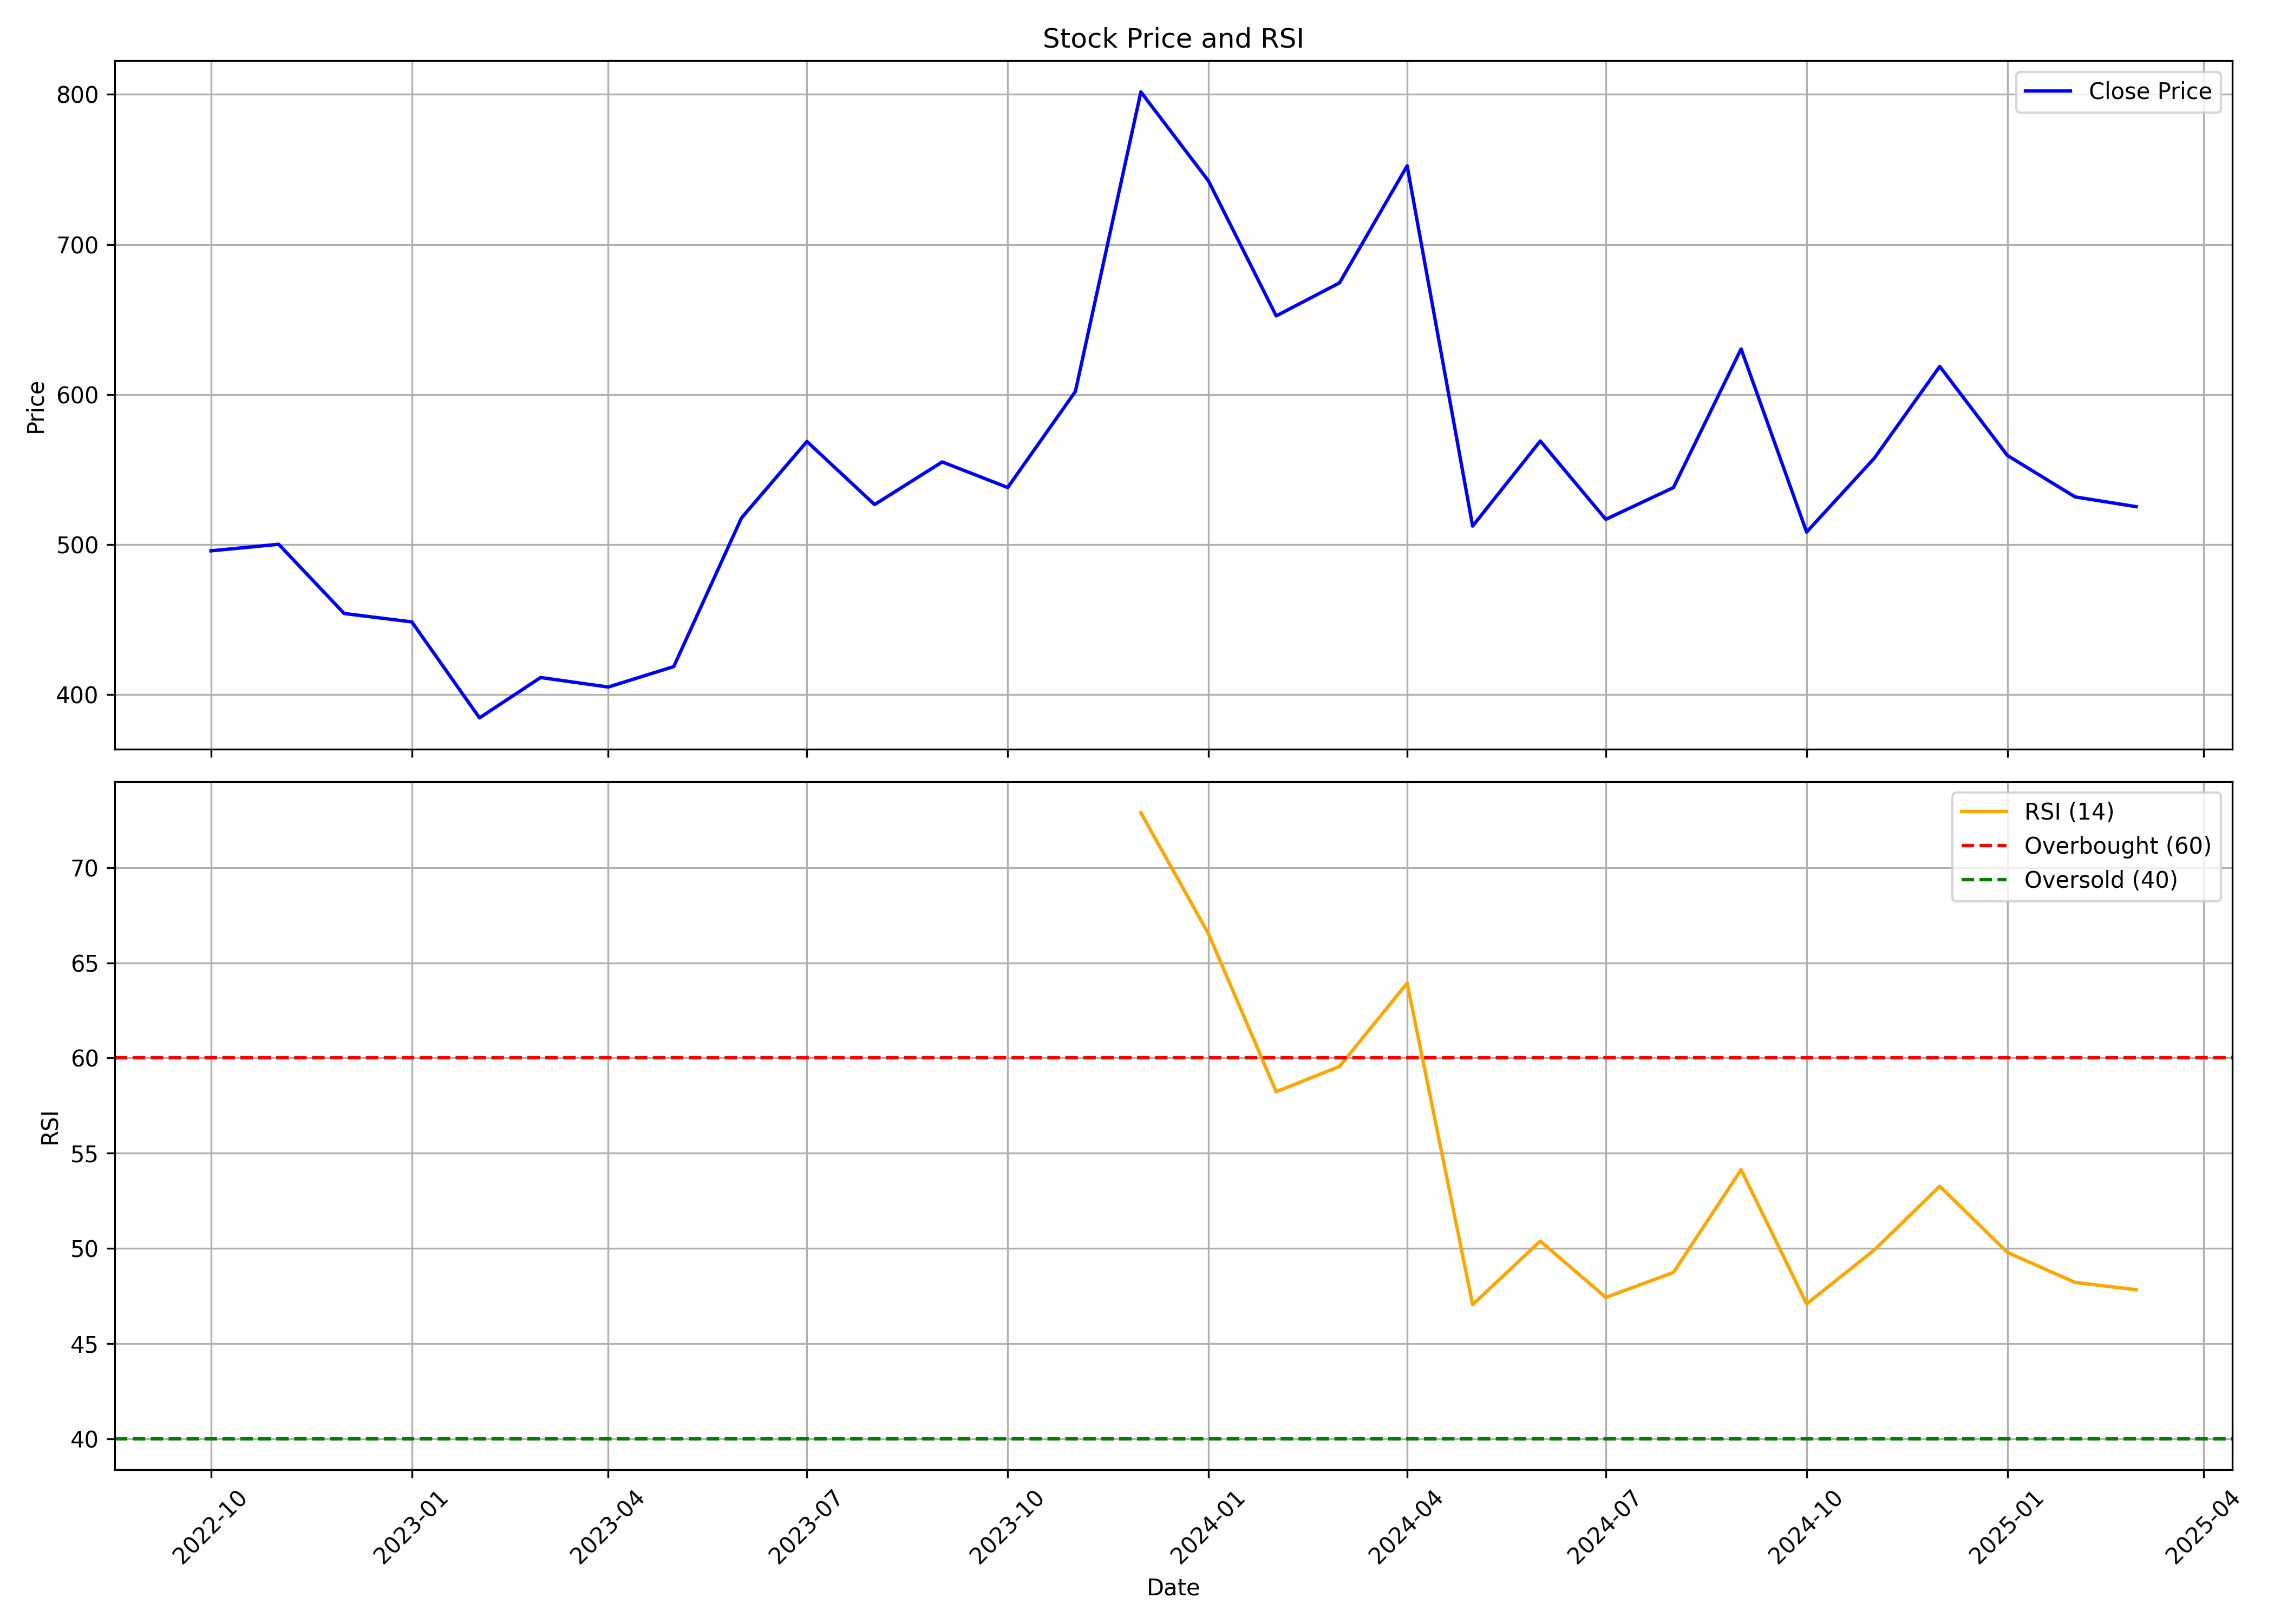

Source data for this figure (header and first rows):
, date, symbol, open, high, low, close, volume, rsi
0, 2022-10-01, TIPSFILMS, 445.9, 673.8, 311.5, 495.9, 934033, 
1, 2022-11-01, TIPSFILMS, 480.9, 599.9, 426.6, 500.2, 581165, 
2, 2022-12-01, TIPSFILMS, 502.7, 520.1, 396.3, 454.1, 194913, 
3, 2023-01-01, TIPSFILMS, 446.4, 488.5, 412.2, 448.5, 190625, 
4, 2023-02-01, TIPSFILMS, 469.7, 469.7, 378.6, 384.5, 69364, 
5, 2023-03-01, TIPSFILMS, 384.5, 509, 351.8, 411.4, 294571, 
6, 2023-04-01, TIPSFILMS, 401.1, 444.8, 392.4, 405.1, 75123, 
7, 2023-05-01, TIPSFILMS, 405.1, 483.5, 398.4, 418.7, 206810, 
8, 2023-06-01, TIPSFILMS, 418.1, 592.5, 416, 517.7, 1170677, 
9, 2023-07-01, TIPSFILMS, 515.5, 663.9, 459.3, 568.7, 1029432, 
10, 2023-08-01, TIPSFILMS, 579.5, 602.4, 498.7, 526.7, 161364, 
11, 2023-09-01, TIPSFILMS, 535.0, 568.0, 501, 555.1, 54274, 
12, 2023-10-01, TIPSFILMS, 555.1, 575.0, 513.0, 538, 50759, 
13, 2023-11-01, TIPSFILMS, 538.0, 718.0, 538.0, 602, 238555, 
14, 2023-12-01, TIPSFILMS, 615.0, 819.0, 600.0, 801.7, 94011, 72.89
15, 2024-01-01, TIPSFILMS, 801.7, 994.9, 690.6, 742.3, 78409, 66.52
16, 2024-02-01, TIPSFILMS, 743.0, 789.0, 620.7, 652.4, 49414, 58.23
17, 2024-03-01, TIPSFILMS, 680.0, 766, 617, 674.4, 41862, 59.56
18, 2024-04-01, TIPSFILMS, 699.0, 752.4, 665, 752.4, 84457, 63.94
19, 2024-05-01, TIPSFILMS, 752.4, 775, 490.2, 512.3, 168871, 47.05
20, 2024-06-01, TIPSFILMS, 520.0, 633.1, 493.3, 569, 99085, 50.38
21, 2024-07-01, TIPSFILMS, 581.0, 612.3, 506.4, 516.8, 212252, 47.42
22, 2024-08-01, TIPSFILMS, 519.0, 617.8, 451.0, 538.0, 404312, 48.74
23, 2024-09-01, TIPSFILMS, 545.7, 747.0, 520, 630.4, 627578, 54.13
24, 2024-10-01, TIPSFILMS, 630.1, 700.0, 501, 508.4, 261313, 47.08
25, 2024-11-01, TIPSFILMS, 540, 617.0, 420.0, 557.5, 347183, 49.91
26, 2024-12-01, TIPSFILMS, 564.5, 718.0, 526.3, 618.8, 828818, 53.26
27, 2025-01-01, TIPSFILMS, 630.0, 650.0, 530.0, 559.4, 88184, 49.79
28, 2025-02-01, TIPSFILMS, 586.8, 586.8, 500.0, 531.8, 35157, 48.21
29, 2025-03-01, TIPSFILMS, 512.6, 550, 505, 525.3, 14602, 47.83
